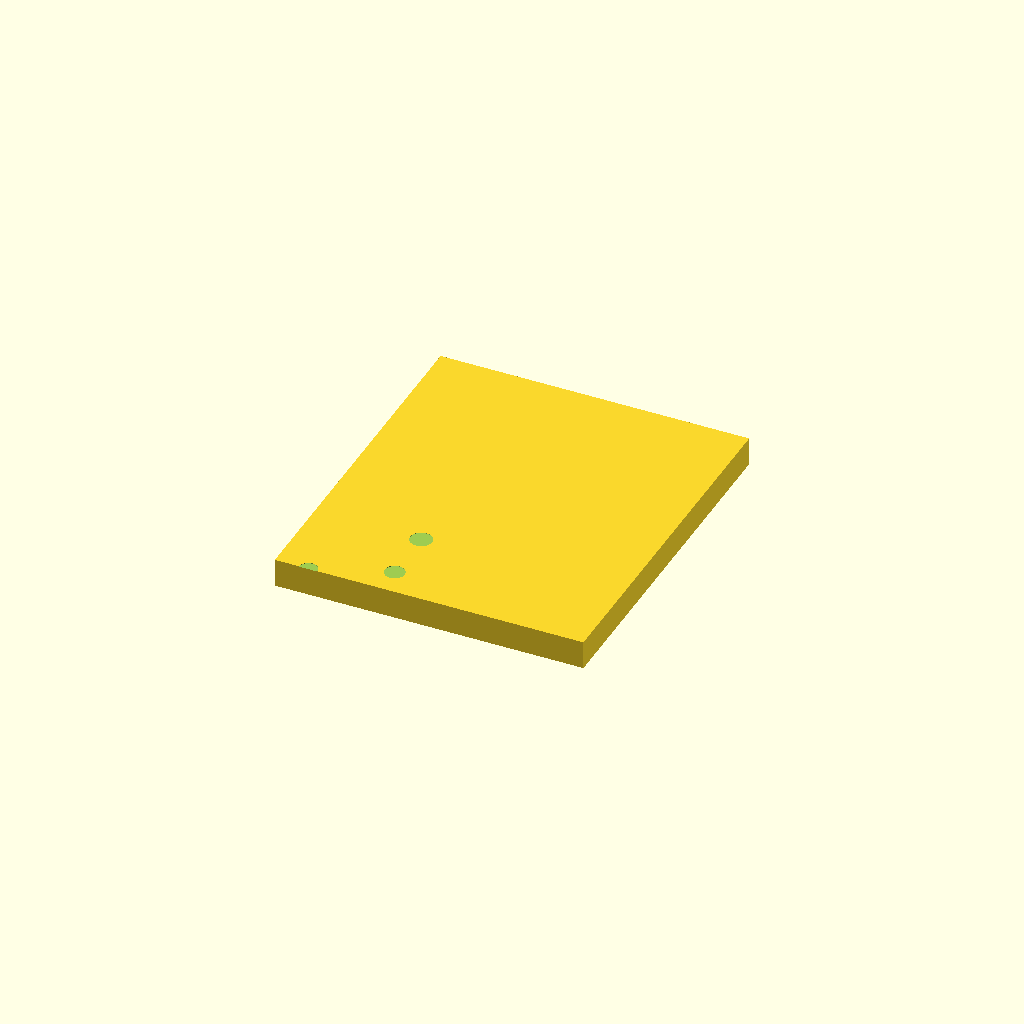
Cell 1: the model at its default parameters.
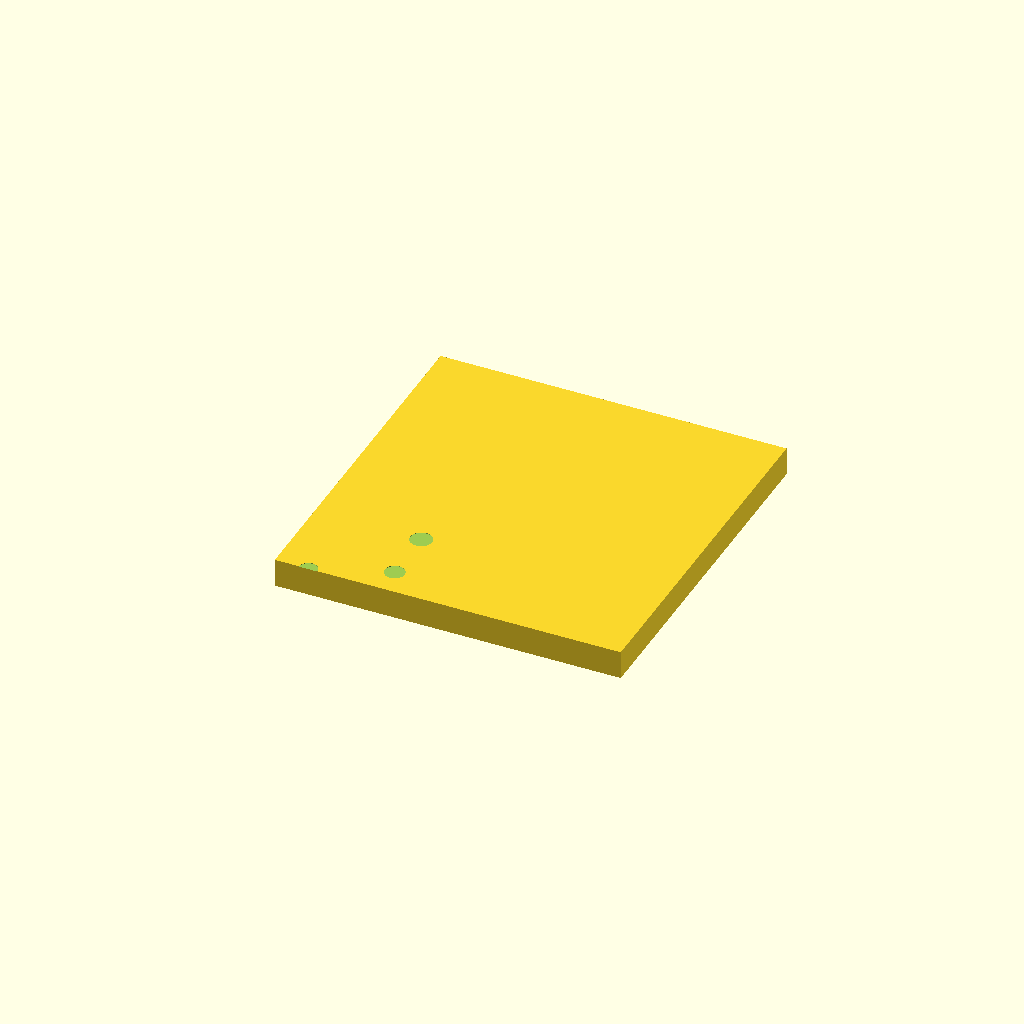
Cell 2: head_len = 42 (everything else at default).
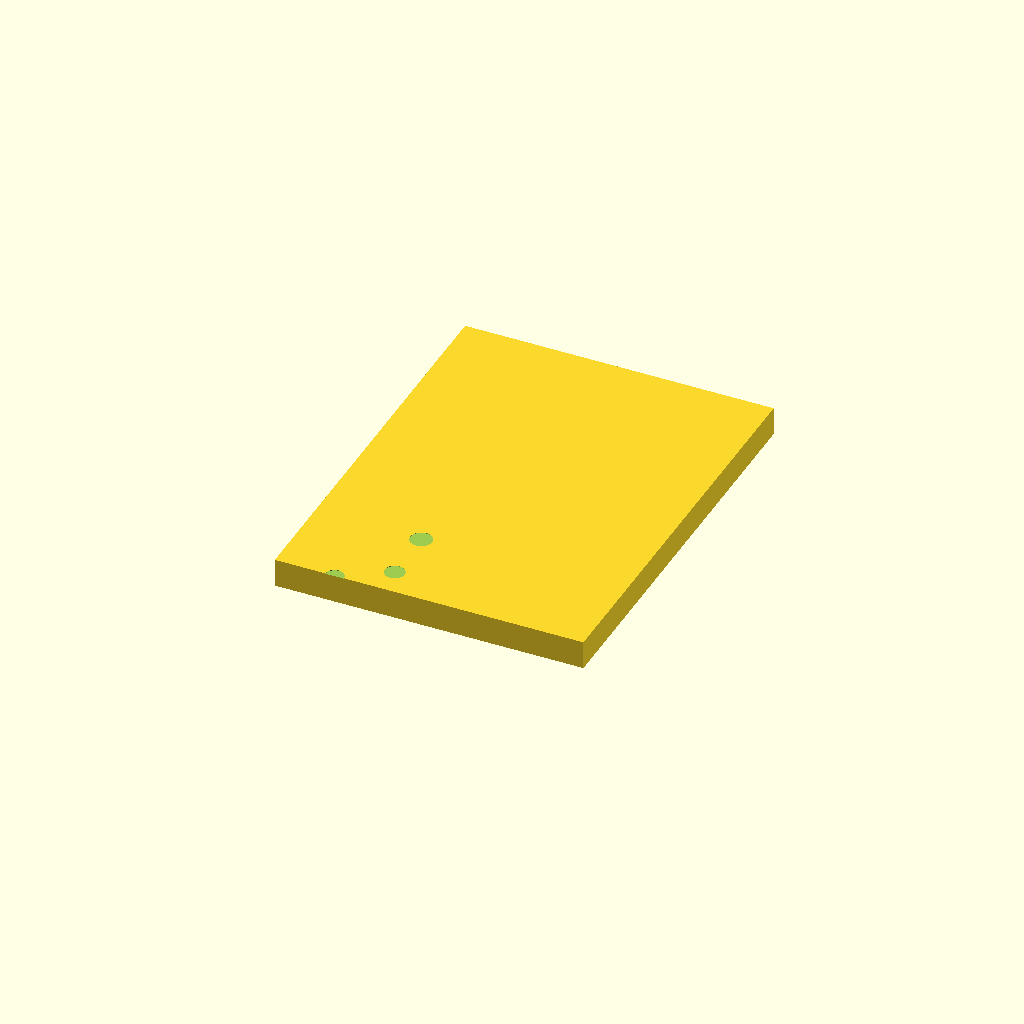
Cell 3: barb_pitch = 29.6 (everything else at default).
All cells are drawn from one camera (rotation 55°, 0°, 25°, orthographic, colour scheme Cornfield), so only the parameter changes between them.
The OpenSCAD source (contributions/source-3d-models/OsakaTX/jigs-new/cjwp12-pump-gauge.scad):
// CONJOIN CJWP12 water pump GAUGE (Jig 21)
// =============================================================================
// Fit-check for the BOM robot-side "Water pump" = CONJOIN CJWP12 (BOM.md L64,
// commit 0dfb117, 2026-08-24), modelled in
// cjwp12-water-pump/cjwp12-water-pump.scad.
// One plate, three checks:
//   A — HEAD cross-section SLOT: a 21 x 12 mm through-slot (per the Conjoin
//       datasheet "Pump head dimensions: 21*12mm"). The pump head face must
//       drop through. Verifies head_len x head_wid.
//   B — BARB PAIR-PITCH bores: two bores spaced barb_pitch apart that BOTH
//       barb tips must drop into simultaneously. Verifies barb_pitch + barb_od
//       together — THE critical dim for a printed manifold / tubing restraint.
//   C — BARB-OD go/no-go bores (O4.5 / 5 / 5.5 / 6 mm nominal): drop each
//       barb tip in; the largest bore it falls through identifies the barb OD
//       class for tubing selection (BOM cites "tube 2mm ID 4mm OD", implying a
//       ~4.5-4.8 mm barb — verify, do not assume).
//
// Keep these values in sync with cjwp12-water-pump.scad (provenance lives
// there + MEASURE-ME.md s22). Tune the clearances, never the part.
//
// Pass/fail + fail->fix mapping: PRINT-TEST.md Jig 21.
// License: CC BY-SA 4.0

$fn = 48;

/* [Pump params - mirror cjwp12-water-pump.scad] */
head_len    = 21.0;  // (datasheet: Conjoin "Pump head dimensions: 21*12mm")
head_wid    = 12.0;  // (datasheet: Conjoin "21*12mm")
barb_od     = 4.8;   // (estimate) from BOM tube 4mm OD class
barb_pitch  = 14.8;  // (OCR: Conjoin dwg "14.8+-0.3"; mapping (estimate)) CRITICAL

/* [Jig dimensions - EDIT] */
slot_clearance = 0.3;  // mm total - head slot = (head_len,head_wid) + this
barb_clearance = 0.4;  // mm DIAMETRAL - pair bores = barb_od + this
notch_noms     = [4.5, 5.0, 5.5, 6.0]; // mm candidate barb ODs (add/remove as found)
notch_clearance = 0.15;                // mm DIAMETRAL (go = nominal + this)

plate_t      = 8.0;   // mm base thickness (all pass-through bores/slots)
plate_margin = 8.0;   // mm margin around features

slot_w = head_len + slot_clearance;
slot_h = head_wid + slot_clearance;
barb_bore_d = barb_od + barb_clearance;
notch_ds = [for (n = notch_noms) n + notch_clearance];

// ===== GEOMETRY (origin = plate center xy, plate top at z = 0) =====
// Features left->right: head slot, barb-pair, go/no-go row.
head_x  = -24;
barbp_x = 2;
notch_x = 30;

plate_w = (notch_x - head_x) + max(notch_ds) + max(slot_w, barb_bore_d) / 2 + 2 * plate_margin;
plate_h = max(slot_h, barb_bore_d + barb_pitch) + len(notch_ds) * 16 + 2 * plate_margin;

module head_slot() {
    // Rectangular through-slot sized to the 21x12 head cross-section.
    translate([head_x, 0, -0.1])
        cube([slot_w, slot_h, plate_t + 0.2], center = true);
}

module barb_pair() {
    for (x = [-1, 1]) {
        translate([barbp_x + x * barb_pitch / 2, 0, -0.1])
            cylinder(h = plate_t + 0.2, r = barb_bore_d / 2);
    }
}

module notch_row() {
    for (i = [0:len(notch_ds)-1]) {
        y_off = (i - (len(notch_ds) - 1) / 2) * 16;
        translate([notch_x, y_off, -0.1])
            cylinder(h = plate_t + 0.2, r = notch_ds[i] / 2);
    }
}

module jig_plate() {
    // Plate top face at z=0, thickness below (matches house jig convention)
    translate([0, 0, -plate_t])
        cube([plate_w, plate_h, plate_t]);
}

difference() {
    jig_plate();
    head_slot();
    barb_pair();
    notch_row();
}
Parameter table extracted from the source (name, type, default, range or options):
head_len: number, default 21
head_wid: number, default 12
barb_od: number, default 4.8
barb_pitch: number, default 14.8
slot_clearance: number, default 0.3
barb_clearance: number, default 0.4
notch_noms: vector, default [4.5, 5, 5.5, 6]
notch_clearance: number, default 0.15
plate_t: number, default 8
plate_margin: number, default 8
head_x: number, default -24
barbp_x: number, default 2
notch_x: number, default 30
